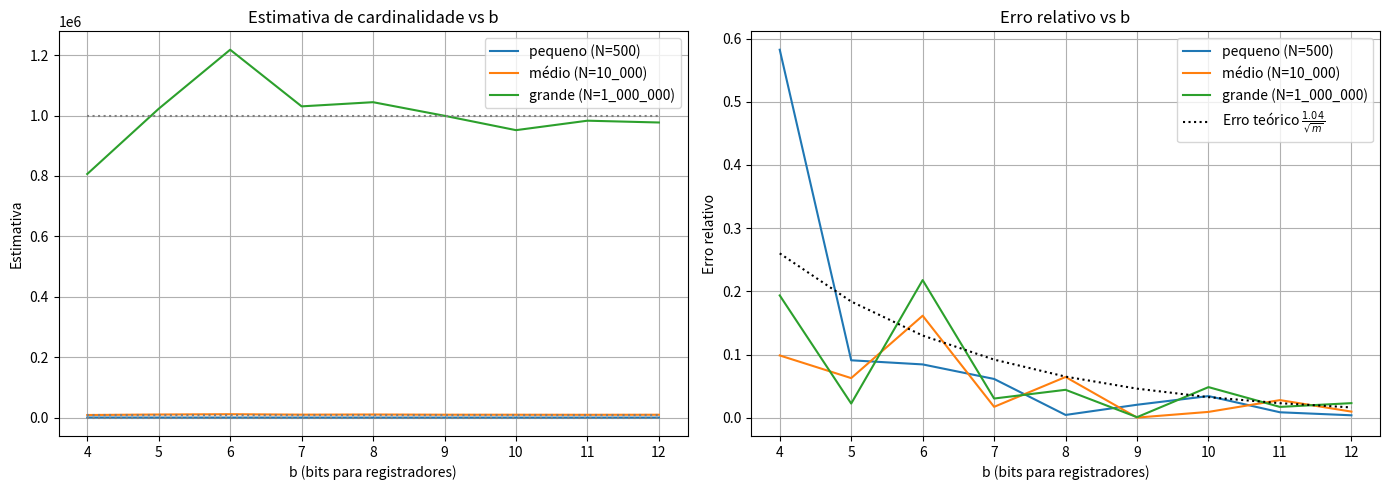

The script that saved this image:
import matplotlib.pyplot as plt
import random
import string
import math

# === Funções HyperLogLog ===

def alpha(m):
    if m == 16:
        return 0.673
    elif m == 32:
        return 0.697
    elif m == 64:
        return 0.709
    elif m >= 128:
        return 0.7213 / (1 + 1.079 / m)
    else:
        raise ValueError("Valor de m não suportado")

def position_1r(n):
    if n == 0:
        return 33
    return (n & -n).bit_length()

def divide_bits(n, b):
    mascara = (1 << b) - 1
    bits_direita = n & mascara
    resto = n >> b
    return bits_direita, resto

def HLL(U, b):
    m = 2**b
    M_registers = [0 for _ in range(m)]

    for v in U:
        x = hash(v)
        j, w = divide_bits(x, b)
        M_registers[j] = max(M_registers[j], position_1r(w))

    Z = sum(2 ** -Mj for Mj in M_registers)
    E = alpha(m) * (m ** 2) / Z

    if E <= (5 / 2) * m:
        V = M_registers.count(0)
        if V != 0:
            E_star = m * math.log(m / V)
        else:
            E_star = E
    elif E <= (1 / 30) * 2 ** 32:
        E_star = E
    else:
        E_star = -(2 ** 32) * math.log(1 - (E / 2 ** 32))

    return E_star

# === Funções auxiliares ===

def gerar_strings_distintas(N, K):
    alfabeto = string.ascii_letters
    strings = set()
    while len(strings) < N:
        s = ''.join(random.choices(alfabeto, k=K))
        strings.add(s)
    return list(strings)

# === Parâmetros ===

conjuntos = {
    'pequeno (N=500)': 500,
    'médio (N=10_000)': 10_000,
    'grande (N=1_000_000)': 1_000_000
}
bs = list(range(4, 13))  # b de 4 a 12
resultados = {nome: [] for nome in conjuntos}
erros = {nome: [] for nome in conjuntos}

# === Execução ===

for nome, N in conjuntos.items():
    dados = gerar_strings_distintas(N, 7)
    dados_duplicados = dados + dados  # simula multiconjunto
    for b in bs:
        estimativa = HLL(dados_duplicados, b)
        erro_relativo = abs(1 - (estimativa / N))
        resultados[nome].append(estimativa)
        erros[nome].append(erro_relativo)

# === Gráficos ===

fig, axs = plt.subplots(1, 2, figsize=(14, 5))

# Gráfico de estimativa
for nome, N in conjuntos.items():
    axs[0].plot(bs, resultados[nome], label=nome)
    axs[0].hlines(N, xmin=bs[0], xmax=bs[-1], linestyles='dotted', colors='gray')

axs[0].set_title("Estimativa de cardinalidade vs b")
axs[0].set_xlabel("b (bits para registradores)")
axs[0].set_ylabel("Estimativa")
axs[0].legend()
axs[0].grid(True)

# Gráfico de erro relativo
for nome in conjuntos:
    axs[1].plot(bs, erros[nome], label=nome)

# Linha do erro teórico: 1.04 / sqrt(m)
erro_teorico = [1.04 / math.sqrt(2**b) for b in bs]
axs[1].plot(bs, erro_teorico, label="Erro teórico $\\frac{1.04}{\\sqrt{m}}$", linestyle='dotted', color='black')

axs[1].set_title("Erro relativo vs b")
axs[1].set_xlabel("b (bits para registradores)")
axs[1].set_ylabel("Erro relativo")
axs[1].legend()
axs[1].grid(True)

plt.tight_layout()
plt.show()
